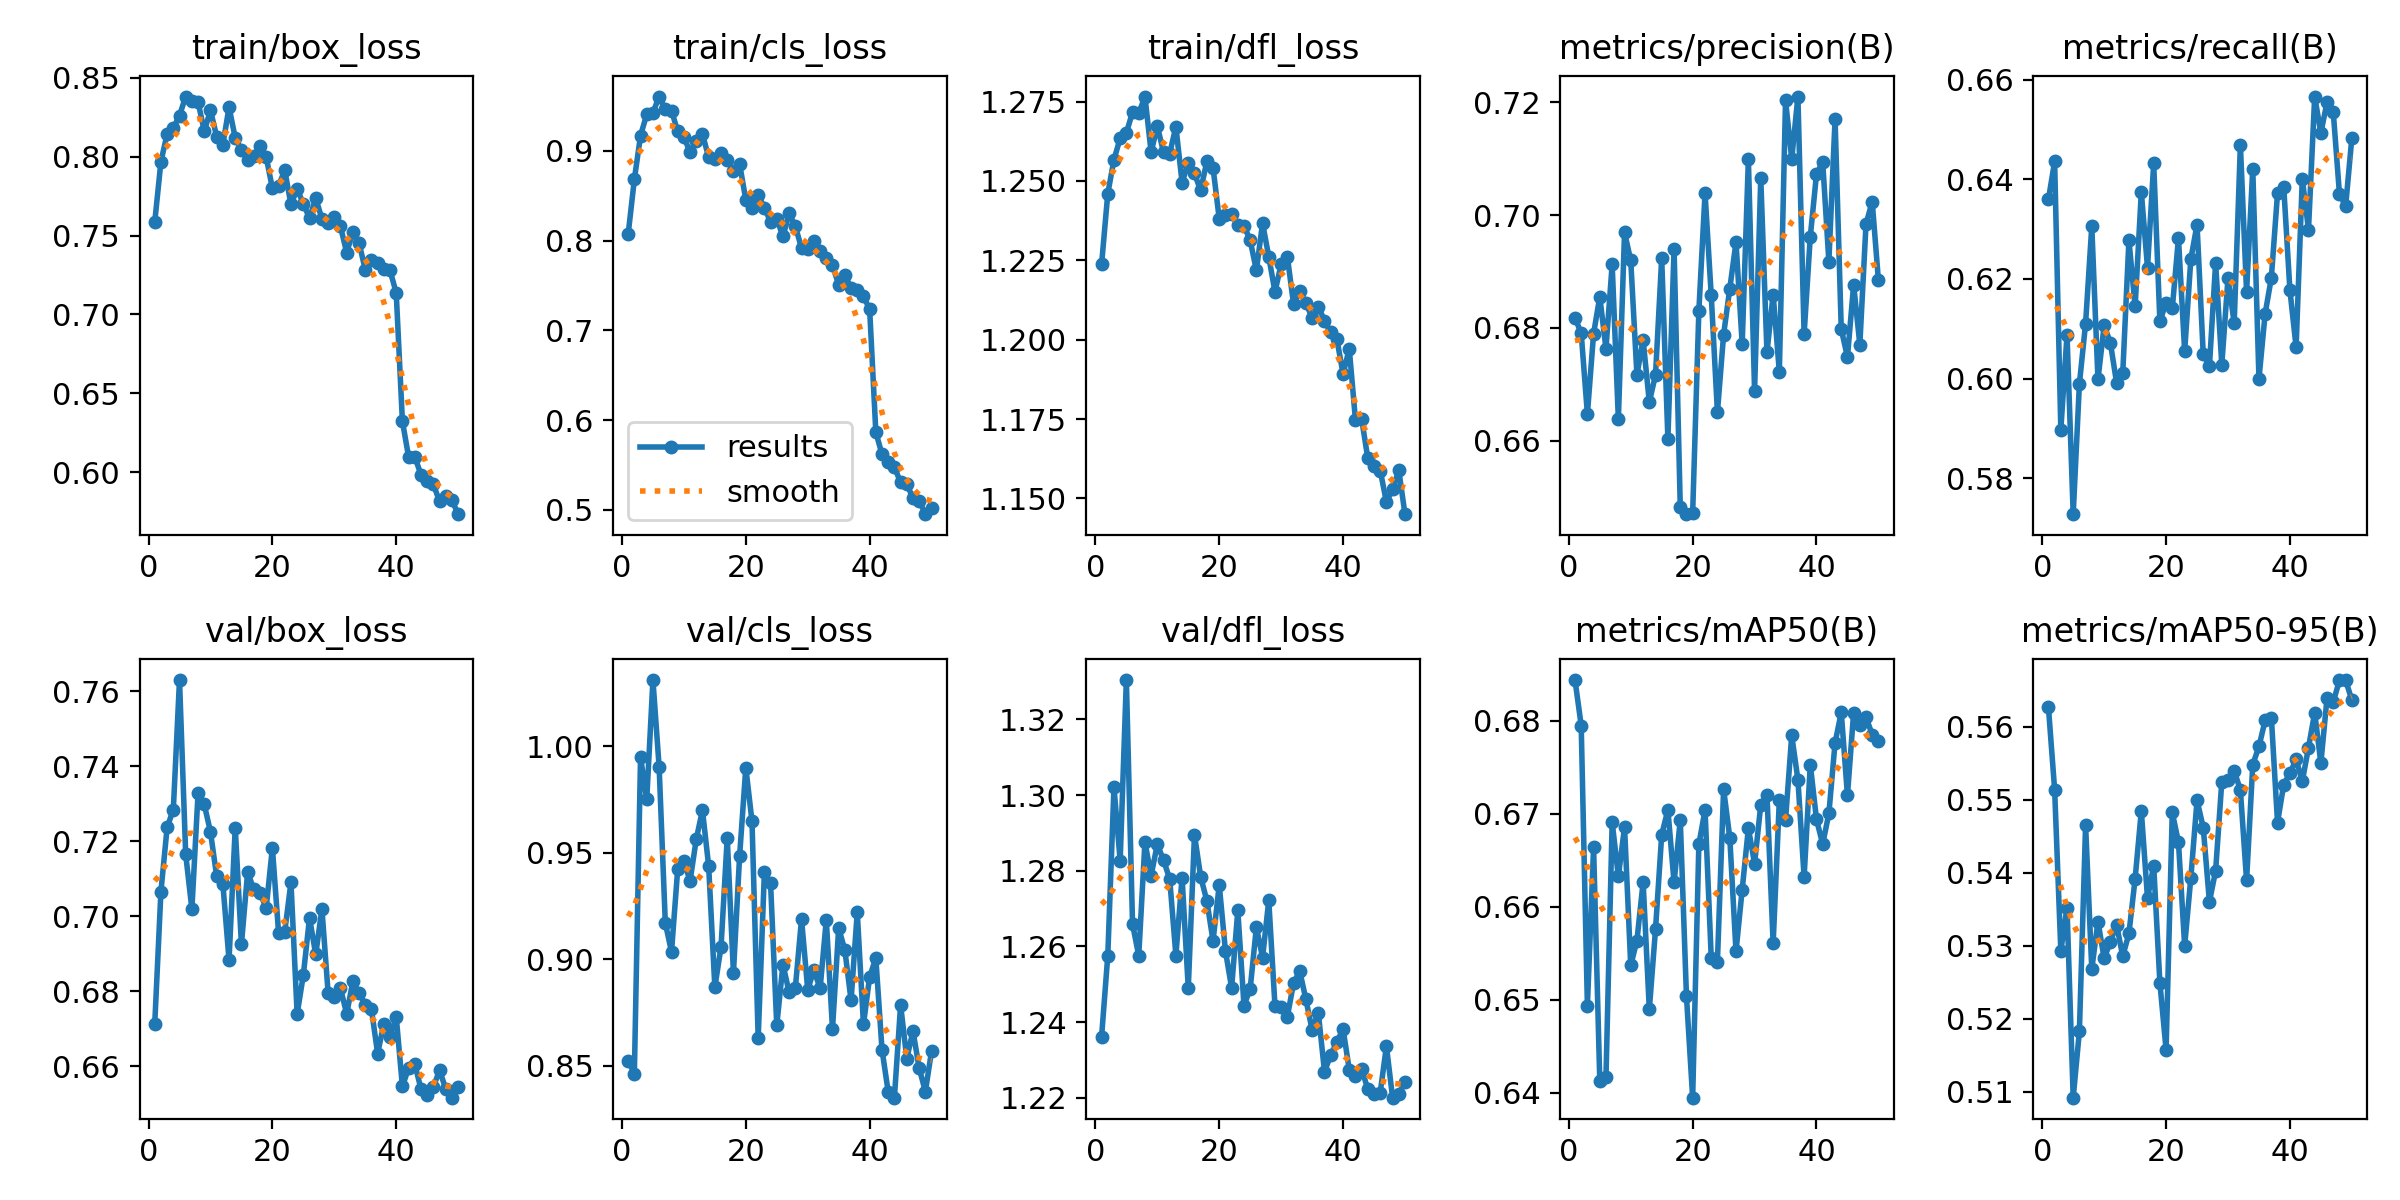

The file beside this chart, header and first rows:
epoch, time, train/box_loss, train/cls_loss, train/dfl_loss, metrics/precision(B), metrics/recall(B), metrics/mAP50(B), metrics/mAP50-95(B), val/box_loss, val/cls_loss, val/dfl_loss, lr/pg0, lr/pg1, lr/pg2
1, 471.8, 0.7585, 0.8072, 1.224, 0.6818, 0.636, 0.6844, 0.5626, 0.6713, 0.8523, 1.236, 0.0003328, 0.0003328, 0.0003328
2, 920.8, 0.7968, 0.8683, 1.246, 0.679, 0.6436, 0.6795, 0.5514, 0.7067, 0.8462, 1.258, 0.000653, 0.000653, 0.000653
3, 1357, 0.8144, 0.917, 1.257, 0.6647, 0.5897, 0.6493, 0.5293, 0.7237, 0.9949, 1.302, 0.0009599, 0.0009599, 0.0009599
4, 1795, 0.8181, 0.9407, 1.263, 0.679, 0.6088, 0.6664, 0.5352, 0.7285, 0.9751, 1.283, 0.0009406, 0.0009406, 0.0009406
5, 2228, 0.8261, 0.9424, 1.265, 0.6855, 0.5728, 0.6413, 0.5092, 0.7631, 1.031, 1.33, 0.0009208, 0.0009208, 0.0009208
6, 2665, 0.8381, 0.9605, 1.272, 0.6763, 0.5989, 0.6417, 0.5183, 0.7165, 0.9904, 1.266, 0.000901, 0.000901, 0.000901
7, 3102, 0.8351, 0.9464, 1.271, 0.6913, 0.6111, 0.6691, 0.5465, 0.702, 0.917, 1.258, 0.0008812, 0.0008812, 0.0008812
8, 3537, 0.8346, 0.9449, 1.277, 0.6638, 0.6306, 0.6633, 0.5268, 0.733, 0.9034, 1.288, 0.0008614, 0.0008614, 0.0008614
9, 3973, 0.8162, 0.9217, 1.259, 0.6969, 0.5998, 0.6685, 0.5333, 0.7299, 0.9423, 1.279, 0.0008416, 0.0008416, 0.0008416
10, 4404, 0.8294, 0.9151, 1.267, 0.6919, 0.6107, 0.6537, 0.5282, 0.7226, 0.946, 1.287, 0.0008218, 0.0008218, 0.0008218
11, 4835, 0.8128, 0.8989, 1.259, 0.6717, 0.6072, 0.6563, 0.5305, 0.7107, 0.9368, 1.283, 0.000802, 0.000802, 0.000802
12, 5266, 0.8074, 0.9109, 1.259, 0.6778, 0.5992, 0.6626, 0.5329, 0.7087, 0.9564, 1.278, 0.0007822, 0.0007822, 0.0007822
13, 5703, 0.8314, 0.9184, 1.267, 0.6669, 0.601, 0.6489, 0.5285, 0.6884, 0.97, 1.258, 0.0007624, 0.0007624, 0.0007624
14, 6141, 0.8119, 0.8931, 1.249, 0.6717, 0.6278, 0.6575, 0.5317, 0.7237, 0.9437, 1.278, 0.0007426, 0.0007426, 0.0007426
15, 6580, 0.8042, 0.8906, 1.256, 0.6923, 0.6145, 0.6677, 0.5392, 0.6925, 0.8868, 1.249, 0.0007228, 0.0007228, 0.0007228
16, 7022, 0.7981, 0.8979, 1.252, 0.6603, 0.6374, 0.6704, 0.5484, 0.7118, 0.9058, 1.29, 0.000703, 0.000703, 0.000703
17, 7463, 0.8003, 0.8895, 1.247, 0.694, 0.6223, 0.6626, 0.5365, 0.7072, 0.957, 1.278, 0.0006832, 0.0006832, 0.0006832
18, 7908, 0.8069, 0.8776, 1.256, 0.6482, 0.6432, 0.6693, 0.541, 0.7063, 0.8935, 1.272, 0.0006634, 0.0006634, 0.0006634
19, 8351, 0.7998, 0.8855, 1.254, 0.647, 0.6115, 0.6503, 0.5249, 0.7022, 0.9485, 1.261, 0.0006436, 0.0006436, 0.0006436
20, 8795, 0.78, 0.8455, 1.238, 0.6472, 0.6153, 0.6394, 0.5157, 0.7183, 0.99, 1.276, 0.0006238, 0.0006238, 0.0006238
21, 9235, 0.7816, 0.8367, 1.239, 0.683, 0.6141, 0.6667, 0.5483, 0.6956, 0.9648, 1.259, 0.000604, 0.000604, 0.000604
22, 9675, 0.7914, 0.8503, 1.24, 0.7039, 0.6282, 0.6704, 0.5441, 0.6959, 0.8628, 1.249, 0.0005842, 0.0005842, 0.0005842
23, 10113, 0.7697, 0.8368, 1.236, 0.6858, 0.6055, 0.6545, 0.53, 0.7091, 0.9408, 1.27, 0.0005644, 0.0005644, 0.0005644
24, 10550, 0.7795, 0.8209, 1.236, 0.665, 0.624, 0.6541, 0.5393, 0.6739, 0.9356, 1.244, 0.0005446, 0.0005446, 0.0005446
25, 10979, 0.7702, 0.8243, 1.231, 0.6788, 0.6309, 0.6726, 0.5499, 0.6844, 0.8688, 1.249, 0.0005248, 0.0005248, 0.0005248
26, 11408, 0.7609, 0.8047, 1.222, 0.687, 0.6049, 0.6674, 0.5462, 0.6996, 0.8975, 1.265, 0.000505, 0.000505, 0.000505
27, 11839, 0.7738, 0.8304, 1.237, 0.6952, 0.6025, 0.6552, 0.536, 0.6899, 0.8844, 1.257, 0.0004852, 0.0004852, 0.0004852
28, 12269, 0.7604, 0.8159, 1.226, 0.6772, 0.6232, 0.6618, 0.5402, 0.702, 0.8865, 1.272, 0.0004654, 0.0004654, 0.0004654
29, 12699, 0.7578, 0.7919, 1.215, 0.7099, 0.6028, 0.6684, 0.5525, 0.6797, 0.9188, 1.244, 0.0004456, 0.0004456, 0.0004456
30, 13128, 0.7615, 0.7909, 1.224, 0.6689, 0.6202, 0.6646, 0.5527, 0.6785, 0.8857, 1.244, 0.0004258, 0.0004258, 0.0004258
31, 13558, 0.7558, 0.7997, 1.226, 0.7065, 0.6111, 0.6709, 0.5539, 0.6809, 0.8948, 1.241, 0.000406, 0.000406, 0.000406
32, 13989, 0.7391, 0.7884, 1.211, 0.6757, 0.6469, 0.672, 0.5513, 0.674, 0.8862, 1.25, 0.0003862, 0.0003862, 0.0003862
33, 14421, 0.7522, 0.781, 1.215, 0.6859, 0.6174, 0.656, 0.5389, 0.6827, 0.9185, 1.253, 0.0003664, 0.0003664, 0.0003664
34, 14852, 0.7452, 0.7725, 1.212, 0.6722, 0.6421, 0.6714, 0.5548, 0.6797, 0.8672, 1.246, 0.0003466, 0.0003466, 0.0003466
35, 15281, 0.7284, 0.7509, 1.207, 0.7203, 0.6, 0.6693, 0.5573, 0.6764, 0.9146, 1.238, 0.0003268, 0.0003268, 0.0003268
36, 15713, 0.7345, 0.7621, 1.21, 0.7099, 0.613, 0.6784, 0.5608, 0.6752, 0.9042, 1.243, 0.000307, 0.000307, 0.000307
37, 16146, 0.7324, 0.7468, 1.206, 0.721, 0.6202, 0.6736, 0.5612, 0.6634, 0.8806, 1.227, 0.0002872, 0.0002872, 0.0002872
38, 16579, 0.7285, 0.7448, 1.202, 0.6789, 0.6372, 0.6632, 0.5468, 0.6713, 0.9221, 1.231, 0.0002674, 0.0002674, 0.0002674
39, 17012, 0.7279, 0.7379, 1.2, 0.6962, 0.6385, 0.6753, 0.5521, 0.668, 0.8693, 1.235, 0.0002476, 0.0002476, 0.0002476
40, 17448, 0.7136, 0.7238, 1.189, 0.7072, 0.6178, 0.6694, 0.5536, 0.6733, 0.8917, 1.238, 0.0002278, 0.0002278, 0.0002278
41, 17924, 0.6322, 0.5866, 1.197, 0.7095, 0.6063, 0.6667, 0.5555, 0.6547, 0.9005, 1.227, 0.000208, 0.000208, 0.000208
42, 18355, 0.6097, 0.5619, 1.175, 0.6918, 0.6401, 0.67, 0.5525, 0.6596, 0.8574, 1.226, 0.0001882, 0.0001882, 0.0001882
43, 18783, 0.6098, 0.5534, 1.175, 0.717, 0.6299, 0.6776, 0.5571, 0.6606, 0.8376, 1.228, 0.0001684, 0.0001684, 0.0001684
44, 19213, 0.5983, 0.5476, 1.163, 0.6798, 0.6566, 0.6809, 0.5619, 0.654, 0.8349, 1.222, 0.0001486, 0.0001486, 0.0001486
45, 19642, 0.5944, 0.5308, 1.16, 0.6748, 0.6493, 0.672, 0.555, 0.6524, 0.8785, 1.221, 0.0001288, 0.0001288, 0.0001288
46, 20082, 0.5922, 0.5285, 1.159, 0.6876, 0.6555, 0.6809, 0.564, 0.6545, 0.8533, 1.221, 0.000109, 0.000109, 0.000109
47, 20526, 0.5815, 0.5135, 1.149, 0.6771, 0.6535, 0.6796, 0.5634, 0.659, 0.8662, 1.234, 8.92e-05, 8.92e-05, 8.92e-05
48, 20971, 0.5851, 0.5104, 1.153, 0.6984, 0.6371, 0.6803, 0.5663, 0.654, 0.8488, 1.22, 6.94e-05, 6.94e-05, 6.94e-05
49, 21415, 0.5822, 0.4953, 1.159, 0.7024, 0.6346, 0.6785, 0.5664, 0.6517, 0.8378, 1.221, 4.96e-05, 4.96e-05, 4.96e-05
50, 21861, 0.5733, 0.502, 1.145, 0.6884, 0.6483, 0.6778, 0.5636, 0.6546, 0.8568, 1.224, 2.98e-05, 2.98e-05, 2.98e-05
